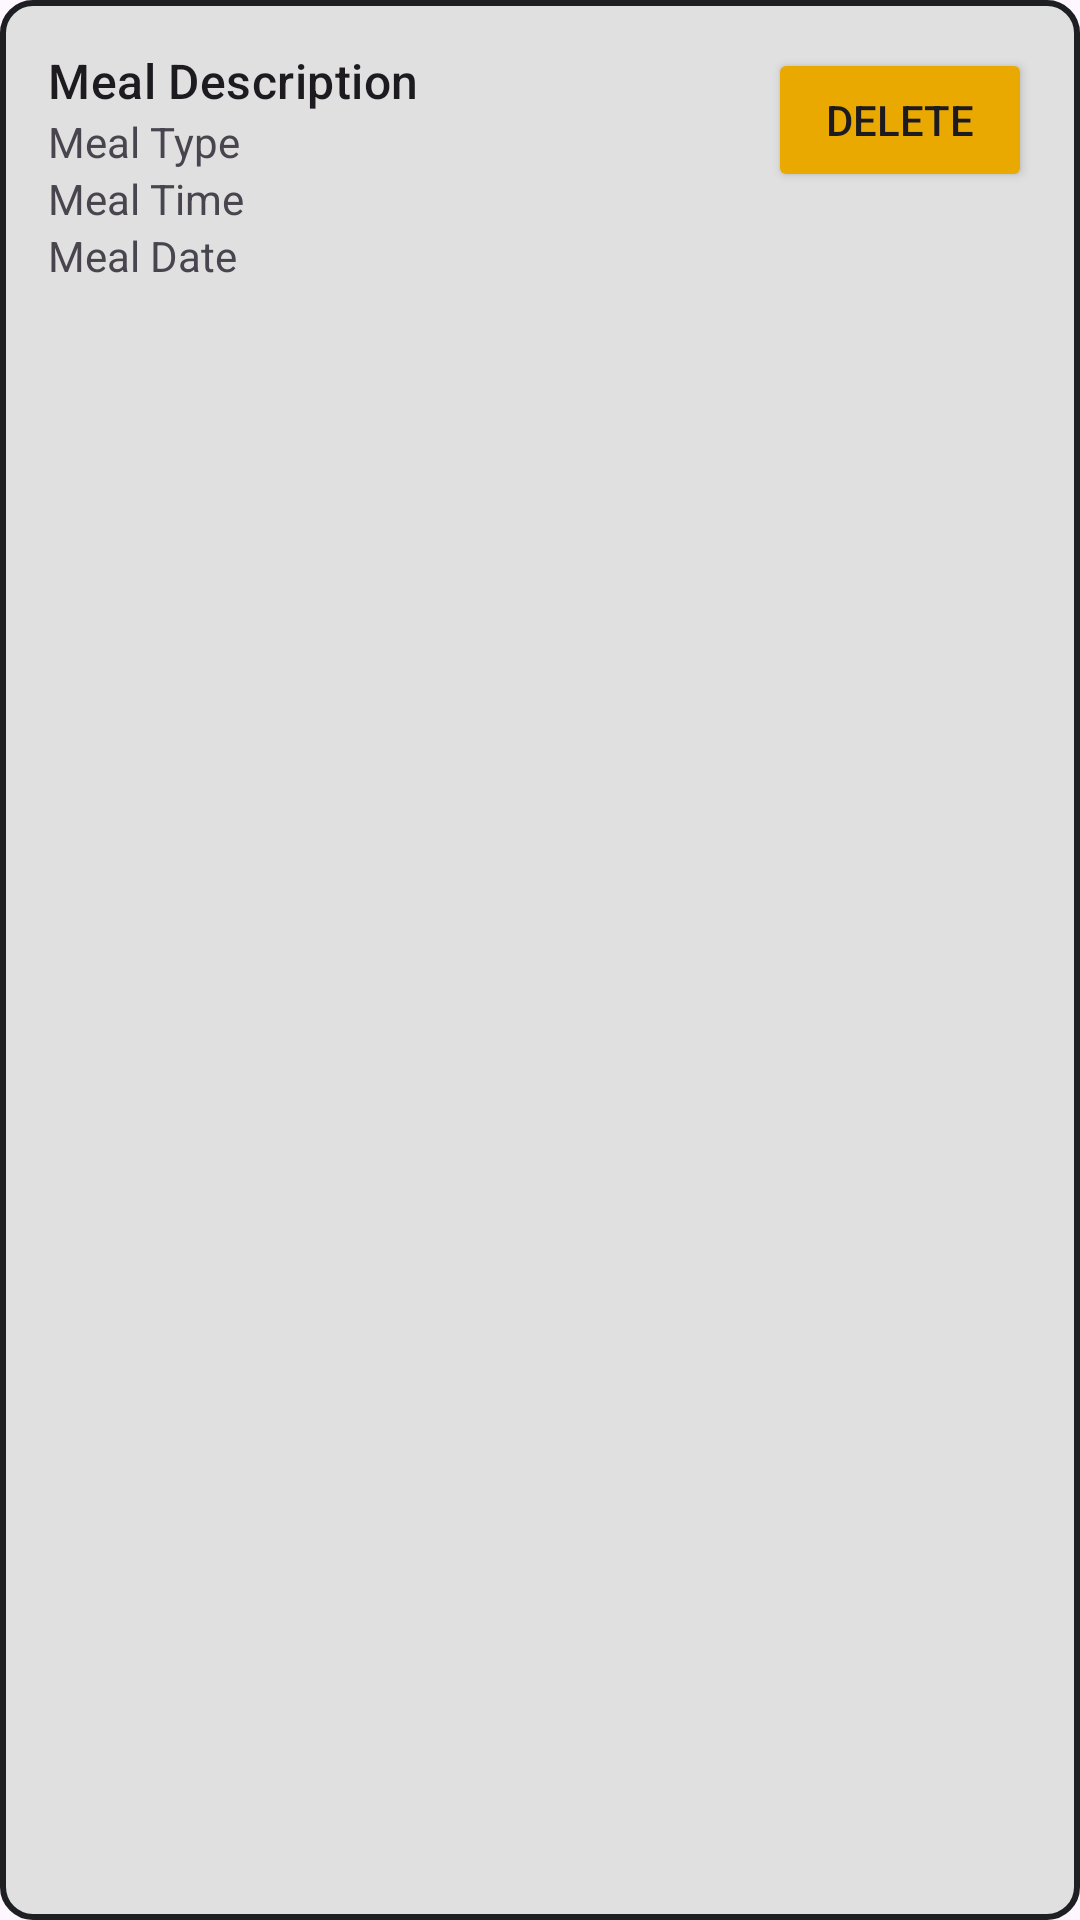

Layout XML and referenced resources for this Android screen:
<!-- AndroidManifest.xml: application theme Theme.BeachTest -->
<!-- res/layout/meal_list_item.xml -->
<?xml version="1.0" encoding="utf-8"?>
<LinearLayout xmlns:android="http://schemas.android.com/apk/res/android"
    android:orientation="horizontal"
    android:layout_width="match_parent"
    android:layout_height="wrap_content"
    android:padding="16dp"
    android:background="@drawable/rounded_border">

    <LinearLayout
        android:layout_width="0dp"
        android:layout_height="wrap_content"
        android:layout_weight="1"
        android:orientation="vertical"
        android:gravity="center_vertical">

        <TextView
            android:id="@+id/textViewMealDescription"
            android:layout_width="wrap_content"
            android:layout_height="wrap_content"
            android:text="Meal Description"
            android:textAppearance="?attr/textAppearanceListItem" />

        <TextView
            android:id="@+id/textViewMealType"
            android:layout_width="wrap_content"
            android:layout_height="wrap_content"
            android:text="Meal Type" />

        <TextView
            android:id="@+id/textViewMealTime"
            android:layout_width="wrap_content"
            android:layout_height="wrap_content"
            android:text="Meal Time" />

        <TextView
            android:id="@+id/textViewMealDate"
            android:layout_width="wrap_content"
            android:layout_height="wrap_content"
            android:text="Meal Date" />


    </LinearLayout>

    <Button
        android:id="@+id/deleteButton"
        android:layout_width="wrap_content"
        android:layout_height="wrap_content"
        android:text="Delete"
        android:backgroundTint="@color/yellow"/>
</LinearLayout>
<!-- resources referenced by this layout -->
<resources>
  <color name="yellow">#eaa900</color>
  <!-- drawable rounded_border (drawable) -->
  <?xml version="1.0" encoding="utf-8"?>
  <shape xmlns:android="http://schemas.android.com/apk/res/android">
      <solid android:color="#E0E0E0"/> 
      <stroke android:width="2dp" android:color="@color/gray"/> 
      <corners android:radius="10dp"/> 
      <padding android:left="10dp" android:top="10dp" android:right="10dp" android:bottom="10dp"/>
  </shape>
  <style name="Theme.BeachTest" parent="Base.Theme.BeachTest" />
  <color name="gray">#1e1f22</color>
  <style name="Base.Theme.BeachTest" parent="Theme.Material3.DayNight.NoActionBar">
          
          <item name="colorPrimary">@color/gray</item>
          <item name="colorPrimaryVariant">@color/gray</item>
          <item name="android:statusBarColor">@color/gray</item>
      </style>
</resources>
